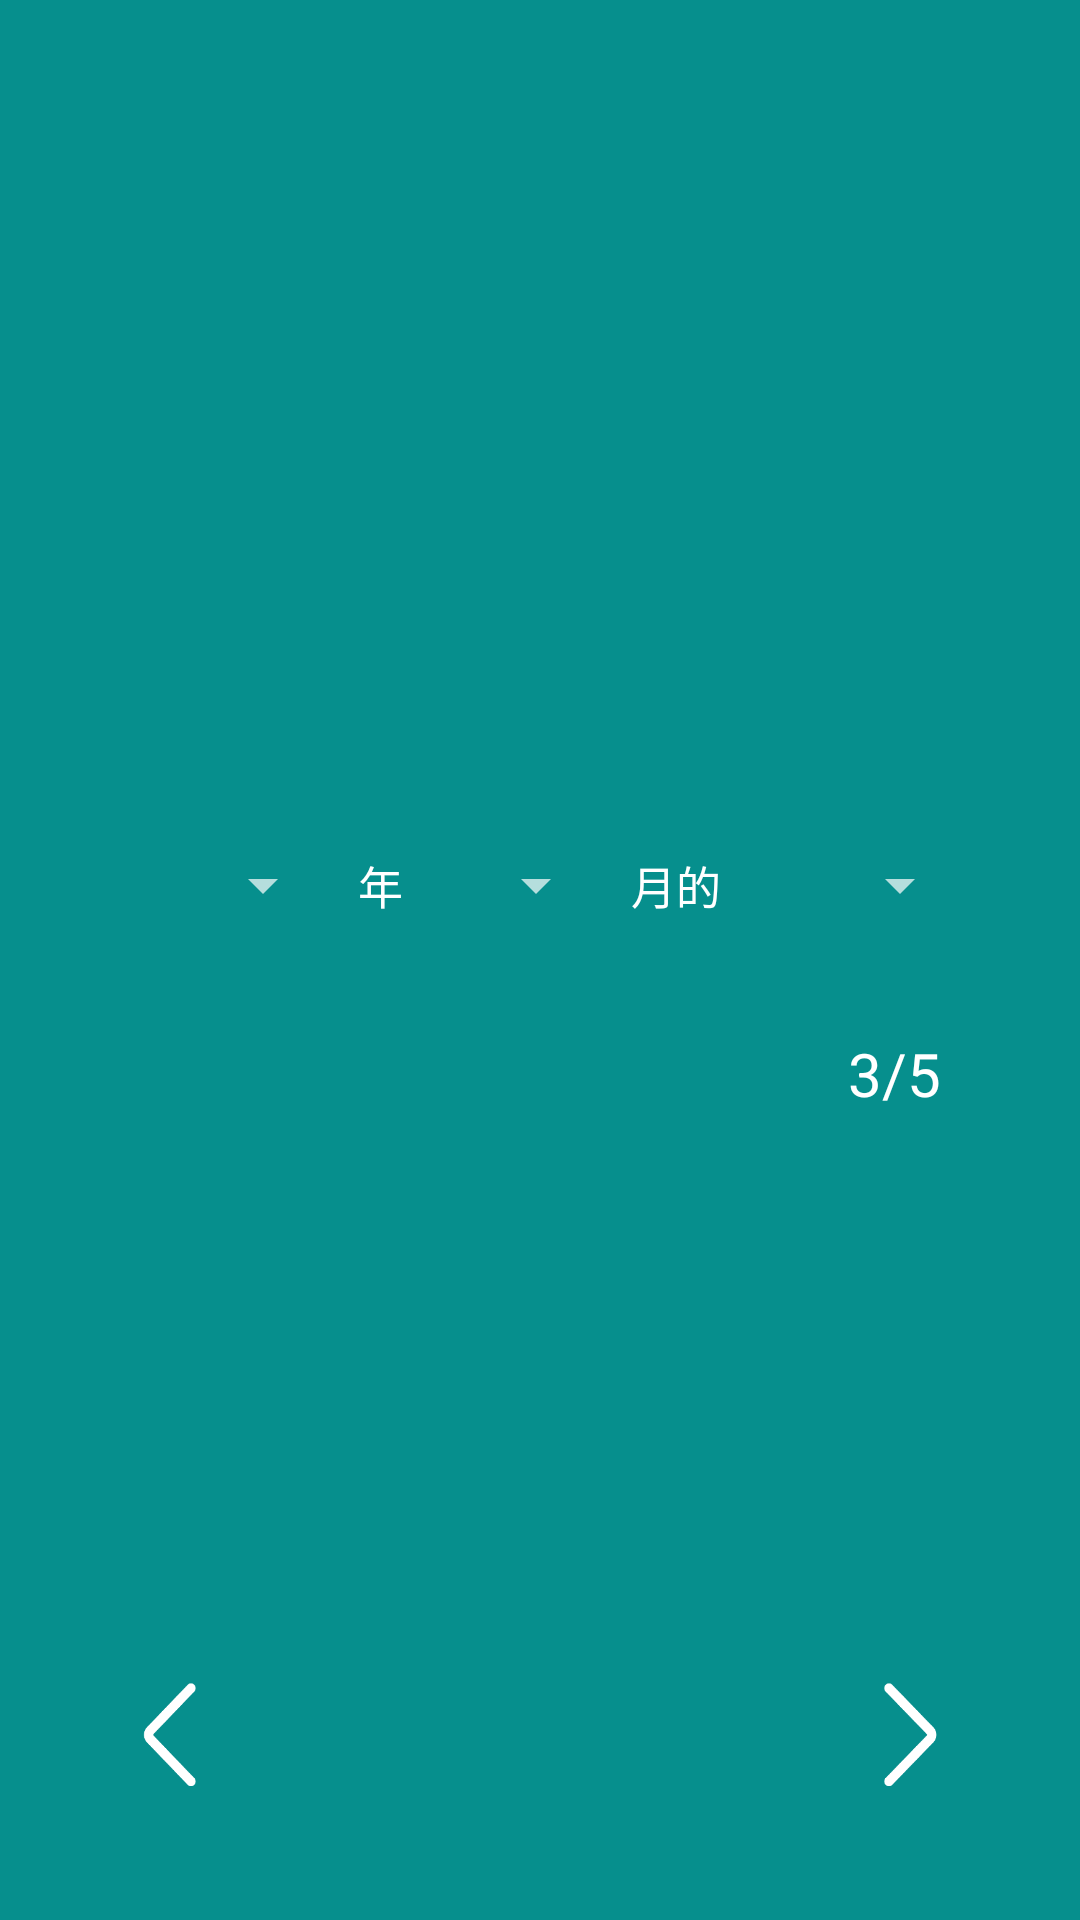

The Android layout XML behind this screen, and the referenced resources:
<!-- AndroidManifest.xml: application theme Theme.AppCompat.NoActionBar -->
<!-- res/layout/question_3.xml -->
<?xml version="1.0" encoding="utf-8"?>
<LinearLayout xmlns:android="http://schemas.android.com/apk/res/android"
    android:orientation="horizontal"
    android:layout_width="match_parent"
    android:layout_height="match_parent"
    android:background="@color/color_question_bg">
    <TextView
        android:layout_width="0dp"
        android:layout_height="match_parent"
        android:layout_weight="1"/>

    <LinearLayout
        android:layout_width="0dp"
        android:layout_height="match_parent"
        android:layout_weight="8"
        android:orientation="vertical">

        <LinearLayout
            android:orientation="vertical"
            android:layout_weight="5"
            android:layout_width="match_parent"
            android:layout_height="0dp">

            <LinearLayout
                android:layout_weight="2"
                android:layout_width="match_parent"
                android:layout_height="0dp">

            </LinearLayout>

            <LinearLayout
                android:layout_weight="2"
                android:layout_width="match_parent"
                android:layout_height="0dp">

                <TextView
                    android:textSize="20sp"
                    android:textColor="#ffffff"
                    android:layout_width="match_parent"
                    android:layout_height="match_parent"
                    android:id="@+id/textView" />
            </LinearLayout>
        </LinearLayout>

        <LinearLayout
            android:orientation="horizontal"
            android:layout_weight="2"
            android:layout_width="match_parent"
            android:layout_height="0dp">

            <Spinner
                android:id="@+id/year"
                android:gravity="center"
                android:layout_weight="2.5"
                android:layout_width="0dp"
                android:layout_height="match_parent"
                >

            </Spinner>
            <TextView
                android:gravity="center"
                android:text="年"
                android:textColor="@color/colorquestion"
                android:textSize="15sp"
                android:layout_weight="1"
                android:layout_width="0dp"
                android:layout_height="match_parent">

            </TextView>
            <Spinner
                android:id="@+id/month"
                android:gravity="center"
                android:layout_weight="2"
                android:layout_width="0dp"
                android:layout_height="match_parent"></Spinner>

            <TextView
                android:gravity="center"
                android:text="月的"
                android:textColor="@color/colorquestion"
                android:textSize="15sp"
                android:layout_weight="1.5"
                android:layout_width="0dp"
                android:layout_height="match_parent"
                android:id="@+id/textView2">

            </TextView>

            <Spinner
                android:id="@+id/sex"
                android:gravity="center"
                android:layout_weight="2.5"
                android:layout_width="0dp"
                android:layout_height="match_parent"></Spinner>

        </LinearLayout>

        <LinearLayout
            android:orientation="horizontal"
            android:layout_weight="1"
            android:layout_width="match_parent"
            android:layout_height="0dp">
            <LinearLayout
                android:layout_weight="6"
                android:layout_width="0dp"
                android:layout_height="match_parent"></LinearLayout>
            <TextView
                android:text="3/5"
                android:textColor="#ffffff"
                android:textSize="20sp"
                android:layout_weight="1"
                android:layout_width="0dp"
                android:layout_height="match_parent" />
        </LinearLayout>
        <LinearLayout
            android:orientation="vertical"
            android:layout_weight="5"
            android:layout_width="match_parent"
            android:layout_height="0dp">
            <LinearLayout
                android:layout_weight="4"
                android:layout_width="match_parent"
                android:layout_height="0dp"></LinearLayout>
            <LinearLayout
                android:orientation="horizontal"
                android:layout_weight="1"
                android:layout_width="match_parent"
                android:layout_height="0dp">
                <Button
                    android:id="@+id/back"
                    android:background="@drawable/question_press_left"
                    android:layout_weight="1"
                    android:layout_width="0dp"
                    android:layout_height="match_parent" />
                <TextView
                    android:layout_weight="5"
                    android:layout_width="0dp"
                    android:layout_height="match_parent" />
                <Button
                    android:id="@+id/submit"
                    android:background="@drawable/question_press_right"
                    android:layout_weight="1"
                    android:layout_width="0dp"
                    android:layout_height="match_parent" />
            </LinearLayout>
            <LinearLayout
                android:layout_weight="1"
                android:layout_width="match_parent"
                android:layout_height="0dp">
            </LinearLayout>
        </LinearLayout>

    </LinearLayout>

    <TextView
        android:layout_width="0dp"
        android:layout_height="match_parent"
        android:layout_weight="1"/>
</LinearLayout>
<!-- resources referenced by this layout -->
<resources>
  <color name="color_question_bg">#068f8d</color>
  <color name="colorquestion">#ffffff</color>
  <!-- drawable question_press_left (drawable) -->
  <?xml version="1.0" encoding="utf-8"?>
  <selector xmlns:android="http://schemas.android.com/apk/res/android">
      <item
          android:state_pressed="true"
          android:drawable="@mipmap/big_jiantou_left">
      </item>
      <item
          android:state_pressed="false"
          android:drawable="@mipmap/jiantou_icon_left">
      </item>
  </selector>
  <!-- drawable question_press_right (drawable) -->
  <?xml version="1.0" encoding="utf-8"?>
  <selector xmlns:android="http://schemas.android.com/apk/res/android">
      <item
          android:state_pressed="true"
          android:drawable="@mipmap/big_jiantou_right">
      </item>
      <item
          android:state_pressed="false"
          android:drawable="@mipmap/jiantou_icon_right">
      </item>
  </selector>
</resources>
